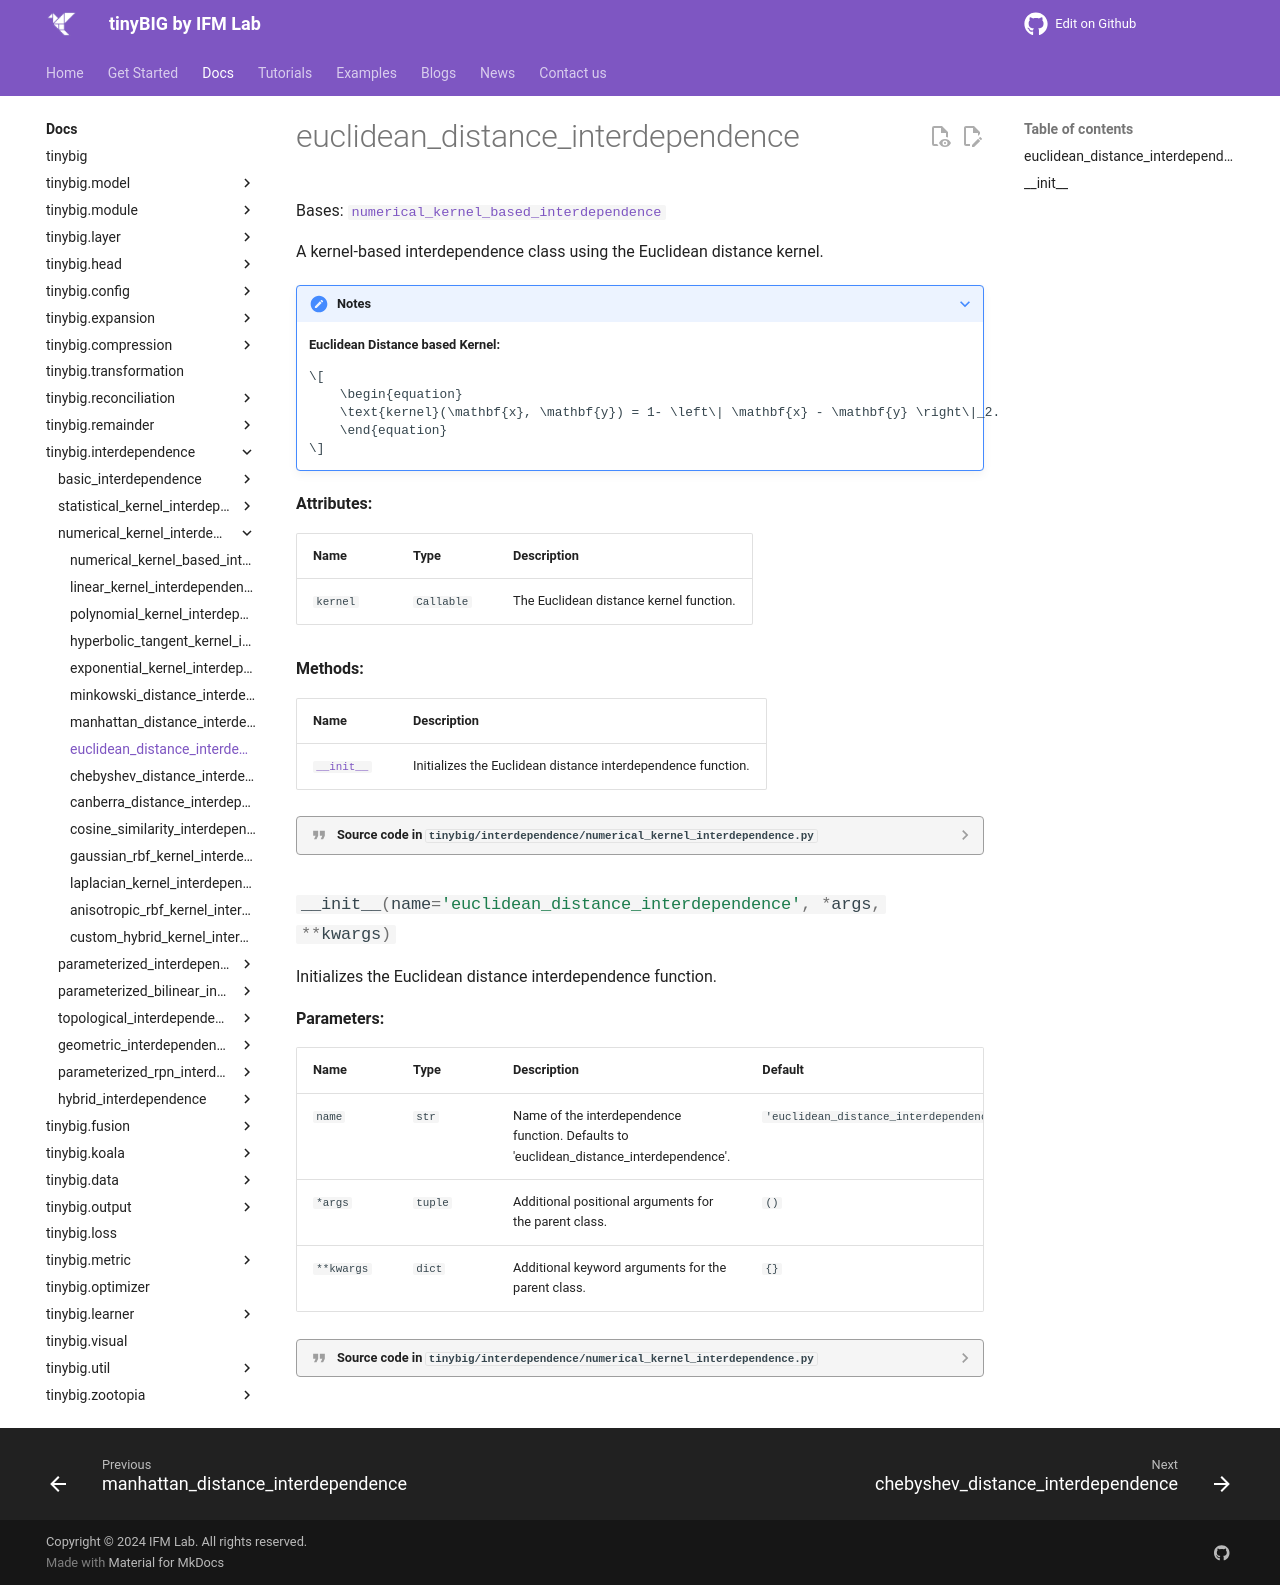

repository: jwzhanggy/tinyBIG · page: documentations/interdependence/euclidean_distance_interdependence/index.html · generator: mkdocs

# euclidean_distance_interdependence

::: tinybig.interdependence.numerical_kernel_interdependence.euclidean_distance_interdependence
